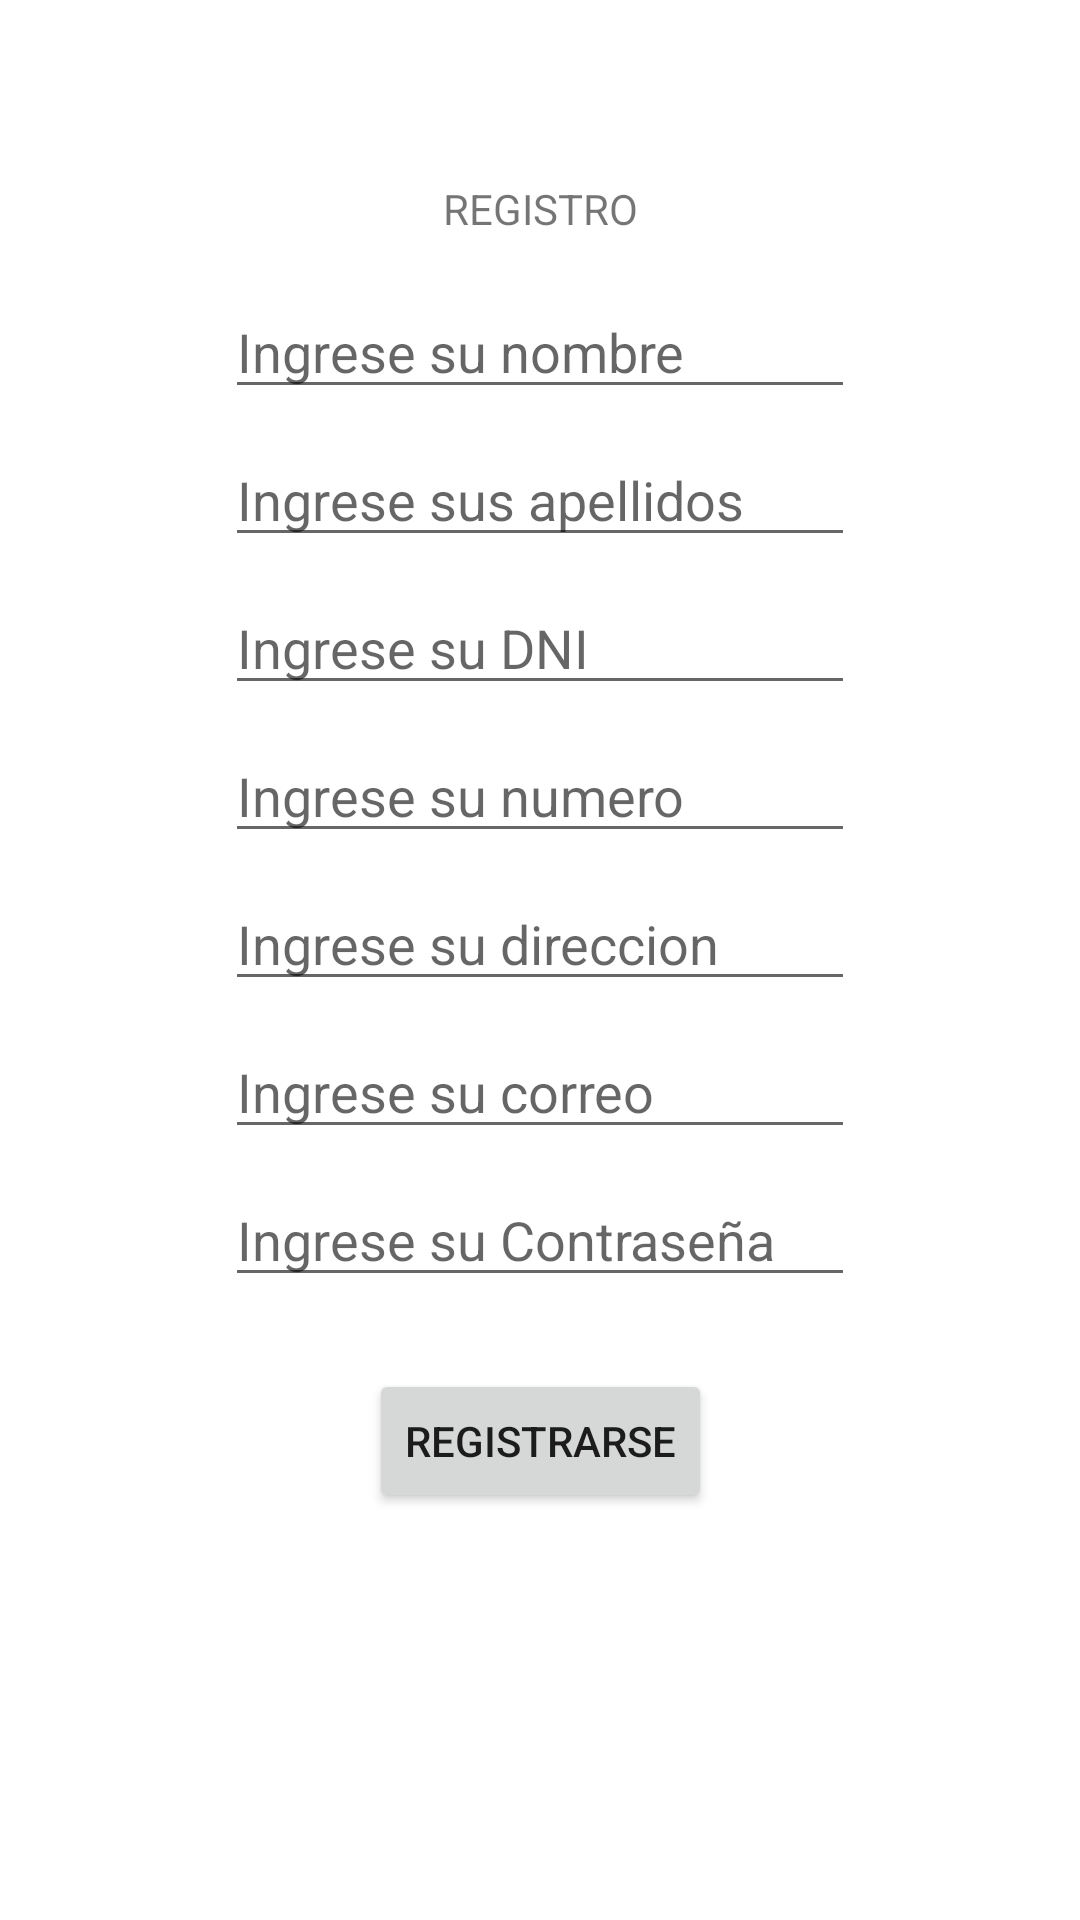

This screen was rendered from an Android layout file. Write that file and the resources it references.
<!-- AndroidManifest.xml: application theme Theme.VeterinariaProject -->
<!-- res/layout/fragment_registro.xml -->
<?xml version="1.0" encoding="utf-8"?>
<androidx.constraintlayout.widget.ConstraintLayout xmlns:android="http://schemas.android.com/apk/res/android"
    xmlns:app="http://schemas.android.com/apk/res-auto"
    xmlns:tools="http://schemas.android.com/tools"
    android:layout_width="match_parent"
    android:layout_height="match_parent"
    tools:context=".RegistroFragment">

    <TextView
        android:id="@+id/textView4"
        android:layout_width="wrap_content"
        android:layout_height="wrap_content"
        android:layout_marginTop="60dp"
        android:text="@string/valRegistrar"
        app:layout_constraintEnd_toEndOf="parent"
        app:layout_constraintStart_toStartOf="parent"
        app:layout_constraintTop_toTopOf="parent" />

    <EditText
        android:id="@+id/editTextText14"
        android:layout_width="wrap_content"
        android:layout_height="wrap_content"
        android:layout_marginTop="16dp"
        android:ems="10"
        android:hint="@string/valRegNom"
        android:inputType="text"
        app:layout_constraintEnd_toEndOf="parent"
        app:layout_constraintStart_toStartOf="parent"
        app:layout_constraintTop_toBottomOf="@+id/textView4" />

    <EditText
        android:id="@+id/editTextText15"
        android:layout_width="wrap_content"
        android:layout_height="wrap_content"
        android:layout_marginTop="8dp"
        android:ems="10"
        android:hint="@string/vaLREGaP"
        android:inputType="text"
        app:layout_constraintEnd_toEndOf="parent"
        app:layout_constraintStart_toStartOf="parent"
        app:layout_constraintTop_toBottomOf="@+id/editTextText14" />

    <EditText
        android:id="@+id/editTextText16"
        android:layout_width="wrap_content"
        android:layout_height="wrap_content"
        android:layout_marginTop="8dp"
        android:ems="10"
        android:hint="@string/valDNi"
        android:inputType="text"
        app:layout_constraintEnd_toEndOf="parent"
        app:layout_constraintStart_toStartOf="parent"
        app:layout_constraintTop_toBottomOf="@+id/editTextText15" />

    <EditText
        android:id="@+id/editTextText17"
        android:layout_width="wrap_content"
        android:layout_height="wrap_content"
        android:layout_marginTop="8dp"
        android:ems="10"
        android:hint="@string/valNumero"
        android:inputType="text"
        app:layout_constraintEnd_toEndOf="parent"
        app:layout_constraintStart_toStartOf="parent"
        app:layout_constraintTop_toBottomOf="@+id/editTextText16" />

    <EditText
        android:id="@+id/editTextText18"
        android:layout_width="wrap_content"
        android:layout_height="wrap_content"
        android:layout_marginTop="8dp"
        android:ems="10"
        android:hint="@string/valDirec"
        android:inputType="text"
        app:layout_constraintEnd_toEndOf="parent"
        app:layout_constraintStart_toStartOf="parent"
        app:layout_constraintTop_toBottomOf="@+id/editTextText17" />

    <EditText
        android:id="@+id/editTextText19"
        android:layout_width="wrap_content"
        android:layout_height="wrap_content"
        android:layout_marginTop="8dp"
        android:ems="10"
        android:hint="@string/valCorreo"
        android:inputType="text"
        app:layout_constraintEnd_toEndOf="parent"
        app:layout_constraintStart_toStartOf="parent"
        app:layout_constraintTop_toBottomOf="@+id/editTextText18" />

    <EditText
        android:id="@+id/editTextText20"
        android:layout_width="wrap_content"
        android:layout_height="wrap_content"
        android:layout_marginTop="8dp"
        android:ems="10"
        android:hint="@string/valcontrasena"
        android:inputType="text"
        app:layout_constraintEnd_toEndOf="parent"
        app:layout_constraintStart_toStartOf="parent"
        app:layout_constraintTop_toBottomOf="@+id/editTextText19" />

    <Button
        android:id="@+id/button5"
        android:layout_width="wrap_content"
        android:layout_height="wrap_content"
        android:layout_marginTop="24dp"
        android:text="@string/valbtnReg"
        app:layout_constraintEnd_toEndOf="parent"
        app:layout_constraintStart_toStartOf="parent"
        app:layout_constraintTop_toBottomOf="@+id/editTextText20" />


</androidx.constraintlayout.widget.ConstraintLayout>
<!-- resources referenced by this layout -->
<resources>
  <string name="vaLREGaP">Ingrese sus apellidos</string>
  <string name="valCorreo">Ingrese su correo</string>
  <string name="valDNi">Ingrese su DNI</string>
  <string name="valDirec">Ingrese su direccion</string>
  <string name="valNumero">Ingrese su numero</string>
  <string name="valRegNom">Ingrese su nombre</string>
  <string name="valRegistrar">REGISTRO</string>
  <string name="valbtnReg">Registrarse</string>
  <string name="valcontrasena">Ingrese su Contraseña</string>
  <style name="Theme.VeterinariaProject" parent="Theme.MaterialComponents.DayNight.DarkActionBar">
          
          <item name="colorPrimary">@color/purple_500</item>
          <item name="colorPrimaryVariant">@color/purple_700</item>
          <item name="colorOnPrimary">@color/white</item>
          
          <item name="colorSecondary">@color/teal_200</item>
          <item name="colorSecondaryVariant">@color/teal_700</item>
          <item name="colorOnSecondary">@color/black</item>
          
          <item name="android:statusBarColor">?attr/colorPrimaryVariant</item>
          
      </style>
  <!-- not gathered from this repository: default colours our renderer supplied (Android Studio template values) -->
  <color name="purple_500">#FF6200EE</color>
  <color name="purple_700">#FF3700B3</color>
  <color name="teal_200">#FF03DAC5</color>
  <color name="teal_700">#FF018786</color>
  <color name="black">#FF000000</color>
  <color name="white">#FFFFFFFF</color>
</resources>
